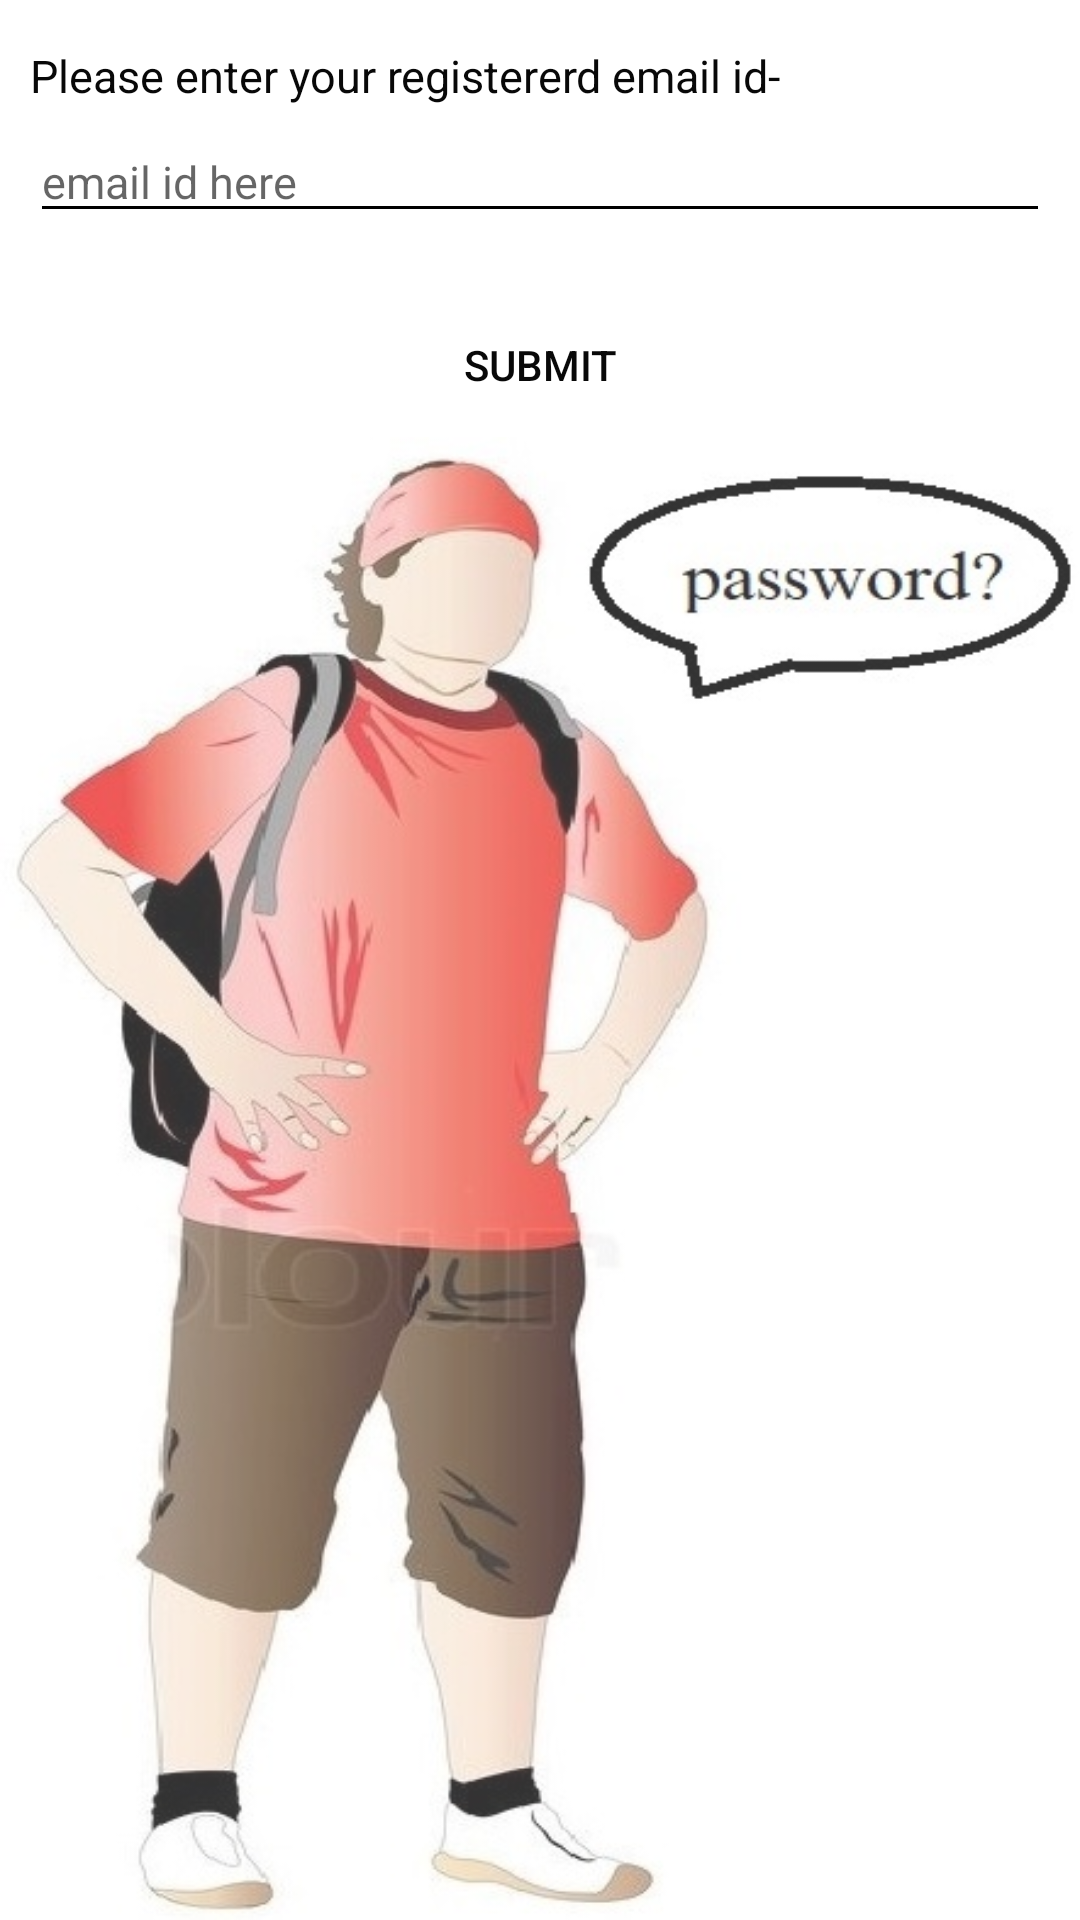

Android layout source for this screen:
<!-- AndroidManifest.xml: application theme Touristguidetheme -->
<!-- res/layout/activity_forget_password.xml -->
<?xml version="1.0" encoding="utf-8"?>
<RelativeLayout xmlns:android="http://schemas.android.com/apk/res/android"
    xmlns:tools="http://schemas.android.com/tools"
    android:layout_width="match_parent"
    android:layout_height="match_parent"
    tools:context=".ForgetPassword">

    <EditText
        android:layout_width="match_parent"
        android:layout_height="wrap_content"
        android:inputType="textEmailAddress"
        android:ems="10"
        android:id="@+id/editText7"
        android:textColor="#080808"
        android:visibility="visible"
        android:textSize="15dp"
        android:hint="email id here"
        android:layout_marginTop="5dp"
        android:layout_below="@+id/textView5"
        android:layout_centerHorizontal="true"
        android:layout_marginRight="10dp"
        android:layout_marginLeft="10dp"/>

    <TextView
        android:layout_width="fill_parent"
        android:layout_height="wrap_content"
        android:text="Please enter your registererd email id-"
        android:id="@+id/textView5"
        android:textSize="15dp"
        android:visibility="visible"
        android:textColor="#080808"
        android:layout_marginTop="15dp"
        android:layout_alignParentTop="true"
        android:layout_marginRight="10dp"
        android:layout_alignLeft="@+id/editText7"
        android:layout_alignStart="@+id/editText7" />

    <Button
        android:layout_width="wrap_content"
        android:layout_height="wrap_content"
        android:text="Submit"
        android:id="@+id/button4"
        style="@style/Widget.AppCompat.Button.Borderless.Colored"
        android:visibility="visible"
        android:textColor="#080808"
        android:layout_marginTop="20dp"
        android:layout_below="@+id/editText7"
        android:layout_centerHorizontal="true" />

    <ImageView
        android:layout_width="wrap_content"
        android:layout_height="wrap_content"
        android:layout_below="@+id/button4"
        android:background="@drawable/tourist"
        android:alpha="0.80"/>

</RelativeLayout>
<!-- resources referenced by this layout -->
<resources>
  <!-- drawable tourist: jpg bitmap (drawable, 53672 bytes) -->
  <style name="Touristguidetheme" parent="Theme.AppCompat.Light.NoActionBar">
          <item name="colorAccent">@android:color/holo_red_dark</item>
          <item name="android:colorBackground">@android:color/white</item>
          <item name="colorPrimaryDark">@android:color/holo_red_dark</item>
          <item name="colorPrimary">@android:color/holo_red_dark</item>
          <item name="android:colorForeground">@android:color/black</item>
          <item name="android:textColorPrimary">@android:color/black</item>
          <item name="android:textColorPrimaryInverse">@android:color/white</item>
          <item name="android:textColorSecondaryInverse">@android:color/transparent</item>
          <item name="android:textColorSecondary">@android:color/black</item>
          <item name="android:windowBackground">@android:color/white</item>
      </style>
</resources>
